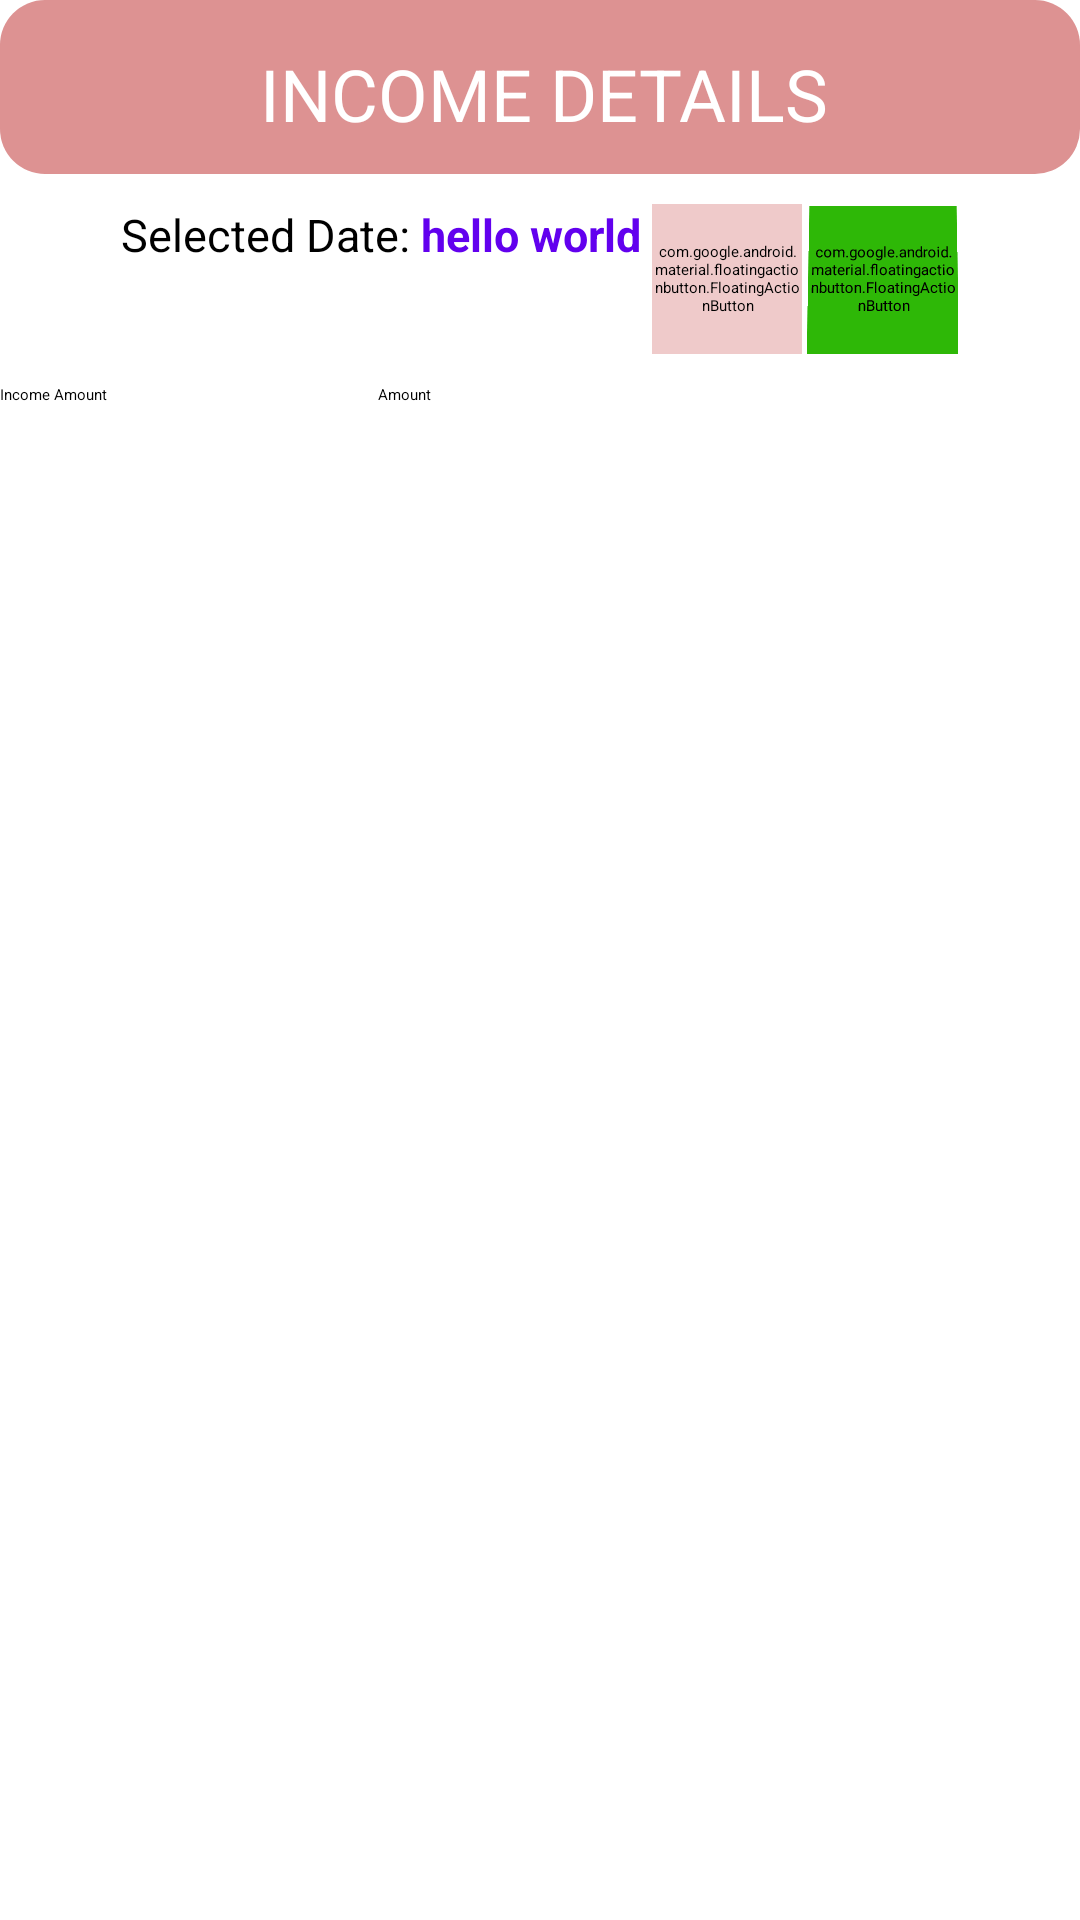

Here is an Android app screen rendered from its layout file. Give the layout XML and the strings, colors and styles it references.
<!-- AndroidManifest.xml: application theme Theme.ExpensesTracker -->
<!-- res/layout/activity_viewincome.xml -->
<?xml version="1.0" encoding="utf-8"?>
<LinearLayout
    xmlns:android="http://schemas.android.com/apk/res/android"
    xmlns:app="http://schemas.android.com/apk/res-auto"
    xmlns:tools="http://schemas.android.com/tools"
    android:orientation="vertical"
    android:layout_width="match_parent"
    android:layout_height="wrap_content"
    android:layout_margin="16dp">


    <RelativeLayout
        android:layout_width="match_parent"
        android:layout_height="58dp"
        android:layout_gravity="center"
        android:background="@drawable/curved_view">

        <TextView
            android:layout_width="377dp"
            android:layout_height="53dp"
            android:layout_alignParentStart="true"
            android:layout_alignParentTop="true"
            android:layout_alignParentEnd="true"
            android:layout_alignParentBottom="true"
            android:layout_gravity="center"
            android:layout_marginStart="2dp"
            android:layout_marginTop="5dp"
            android:layout_marginEnd="0dp"
            android:layout_marginBottom="0dp"
            android:text="INCOME DETAILS"
            android:textAlignment="center"
            android:textColor="@color/white"
            android:textSize="24sp" />

    </RelativeLayout>

    <RelativeLayout
        android:padding="10dp"
        android:id="@+id/firstLay"
        android:gravity="center"
        android:layout_width="match_parent"
        android:layout_height="wrap_content">
     <LinearLayout
            android:layout_width="wrap_content"
            android:layout_height="wrap_content"
            android:orientation="horizontal">
            <LinearLayout
                android:layout_width="wrap_content"
                android:layout_height="wrap_content"
                android:orientation="horizontal">
                <TextView
                    android:id="@+id/sel"
                    android:layout_width="wrap_content"
                    android:layout_height="wrap_content"
                    android:text="Selected Date: "
                    android:textColor="@android:color/black"
                    android:textSize="15dp" />

                <TextView
                    android:id="@+id/txt_selected_Date"
                    android:layout_width="wrap_content"
                    android:layout_height="wrap_content"
                    android:layout_centerHorizontal="true"
                    android:layout_toRightOf="@+id/sel"
                    android:text="hello world "
                    android:textColor="@color/purple_500"
                    android:textSize="15dp"
                    android:textStyle="bold" />
            </LinearLayout>


            <LinearLayout
                android:layout_width="match_parent"
                android:layout_height="wrap_content"
                android:orientation="horizontal"
                android:gravity="center">

                <com.google.android.material.floatingactionbutton.FloatingActionButton
                    android:id="@+id/fab_delete"
                    android:layout_width="50dp"
                    android:layout_height="50dp"
                    android:layout_marginEnd="2dp"
                    android:backgroundTint="#EFCACA"
                    android:clickable="true"
                    app:srcCompat="@android:drawable/ic_delete" />

                <com.google.android.material.floatingactionbutton.FloatingActionButton
                    android:id="@+id/floatingActionButton3"
                    android:layout_width="50dp"
                    android:layout_height="50dp"
                    android:backgroundTint="#2EB807"
                    android:clickable="true"
                    android:rotationX="8"
                    app:srcCompat="@android:drawable/ic_menu_edit" />
            </LinearLayout>
        </LinearLayout>

        <TextView
            android:id="@+id/item_id"
            android:layout_width="wrap_content"
            android:layout_height="wrap_content"
            android:visibility="invisible" />

    </RelativeLayout>

    <LinearLayout
        android:layout_width="match_parent"
        android:layout_height="wrap_content"
        android:orientation="horizontal">
    <TextView
        android:layout_width="126dp"
        android:layout_height="wrap_content"
        android:text="Income Amount"

        />
        <TextView
            android:id="@+id/income_value"
            android:layout_width="253dp"
            android:layout_height="wrap_content"
            android:hint="Amount"/>

    </LinearLayout>


    <LinearLayout
        android:layout_width="match_parent"
        android:layout_height="63dp"
        android:gravity="center"
        android:orientation="horizontal"
        tools:layout_editor_absoluteX="0dp"
        tools:layout_editor_absoluteY="263dp">


        <Button
            android:id="@+id/btn_cancel_income"
            android:layout_width="wrap_content"
            android:layout_height="40dp"
            android:layout_gravity="center"
            android:background="@drawable/submit_button"
            android:text="cancel"
            android:textColor="@color/white"
            app:backgroundTint="#768877" />
    </LinearLayout>

</LinearLayout>
<!-- resources referenced by this layout -->
<resources>
  <color name="purple_500">#FF6200EE</color>
  <color name="white">#FFFFFFFF</color>
  <!-- drawable curved_view (drawable) -->
  <?xml version="1.0" encoding="utf-8"?>
  <shape xmlns:android="http://schemas.android.com/apk/res/android">
      <solid
          android:color="#DD9292"/>
      <corners
          android:radius="15dp" />
      <padding
          android:left="10dp"
          android:top="10dp"
          android:right="10dp"
          android:bottom="10dp" />
  </shape>
  <!-- drawable submit_button (drawable-v24) -->
  <?xml version="1.0" encoding="utf-8"?>
  <shape xmlns:android="http://schemas.android.com/apk/res/android">
  
      <corners
          android:radius="10dp" />
      <padding
          android:left="10dp"
          android:top="10dp"
          android:right="10dp"
          android:bottom="10dp" />
  </shape>
</resources>
